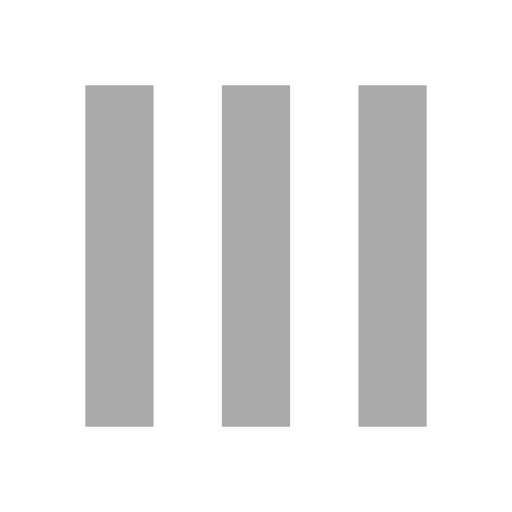
t = 0.00 s
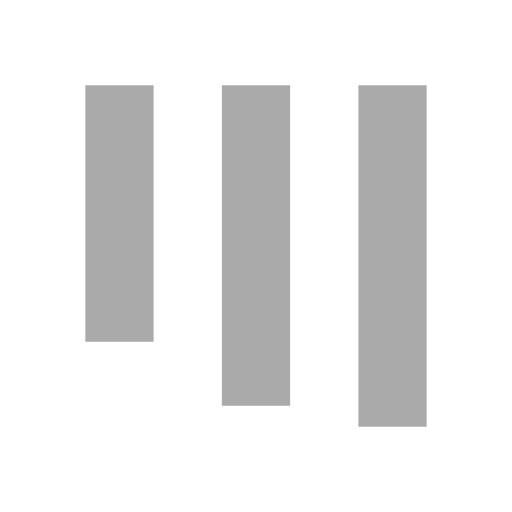
t = 0.16 s
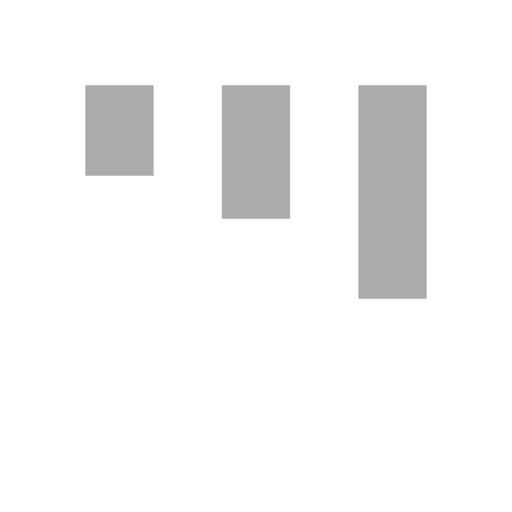
t = 0.36 s
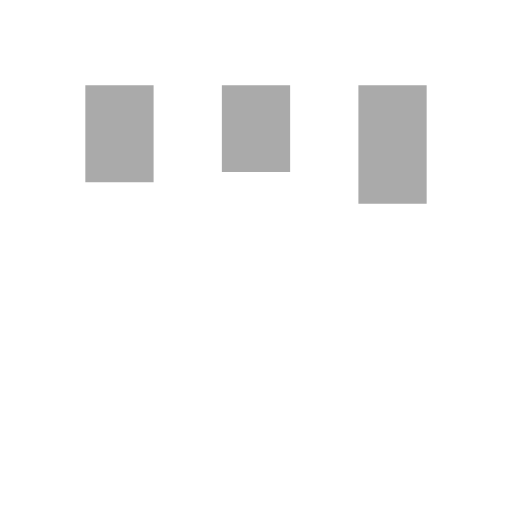
t = 0.46 s
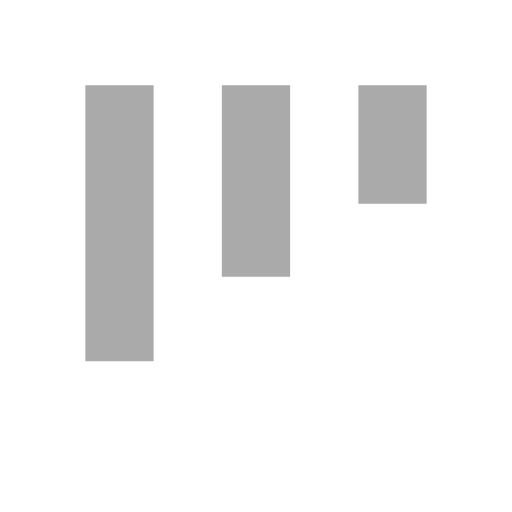
t = 0.66 s
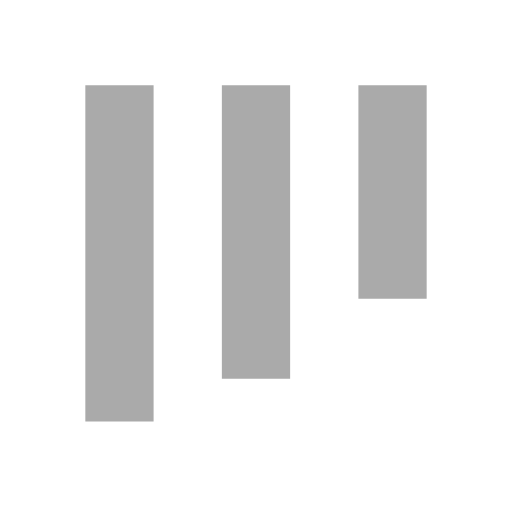
t = 0.76 s

The animated SVG that drew these frames (rendered in a browser with its animation timeline set to each time). Animation: 1 CSS @keyframes rule; one cycle of 0.96 s, repeats indefinitely.

<svg xmlns="http://www.w3.org/2000/svg"  viewBox="0 0 60 60">
    <style>
        .line {
            fill: none;
            stroke: #aaa;
            stroke-width: 8;
            stroke-dasharray: 40;
        }
        .animated {
            animation: draw 0.8s ease-in-out;
            animation-iteration-count: infinite;
            stroke-dashoffset: 0;
        }
        .line2 {
            animation-delay: 0.08s
        }
        .line3 {
            animation-delay: 0.16s
        }
        @keyframes draw {
            0% {
                stroke-dashoffset: 0;
            }
            50% {
                stroke-dashoffset: 30;
            }
            100% {
                stroke-dashoffset: 0;
            }
        }
    </style>
    <line class="line animated" x1="14" y1="10" x2="14" y2="50" />
    <line class="line animated line2" x1="30" y1="10" x2="30" y2="50" />
    <line class="line animated line3" x1="46" y1="10" x2="46" y2="50" />
</svg>